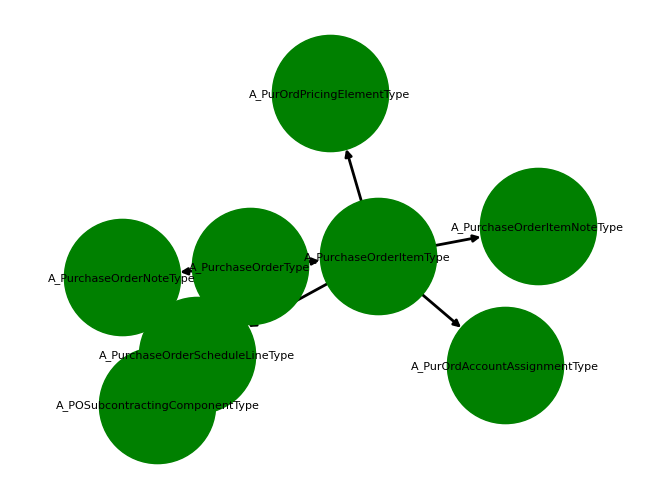

Here is the Python script that generated this plot:
import networkx as nx
import matplotlib.pyplot as plt
import random
import numpy as np

seed = 0
random.seed(seed)
np.random.seed(seed)

# creating a list of nodes:

node_list = ["A_PurchaseOrderType", "A_PurchaseOrderItemType", "A_PurchaseOrderNoteType",
             "A_PurchaseOrderScheduleLineType", "A_PurOrdAccountAssignmentType",
             "A_PurchaseOrderItemNoteType", "A_PurOrdPricingElementType",
             "A_PurchaseOrderScheduleLineType", "A_POSubcontractingComponentType"]

# undirected graph
unDirectedGraph = nx.DiGraph()
# unDirectedGraph1 = nx.DiGraph()

# adding node to the second graph
# unDirectedGraph1.add_nodes_from(['a', 'b', 'c'])
# unDirectedGraph1.add_edges_from([('a', 'b'), ('a', 'c')])

# adding nodes from list
unDirectedGraph.add_nodes_from(node_list)

# simple way of creating edges
list_of_edges = [("A_PurchaseOrderType", "A_PurchaseOrderItemType"),
                 ("A_PurchaseOrderType", "A_PurchaseOrderNoteType"),
                 ("A_PurchaseOrderItemType", "A_PurOrdAccountAssignmentType"),
                 ("A_PurchaseOrderItemType", "A_PurchaseOrderItemNoteType"),
                 ("A_PurchaseOrderItemType", "A_PurOrdPricingElementType"),
                 ("A_PurchaseOrderItemType", "A_PurchaseOrderScheduleLineType"),
                 ("A_PurchaseOrderScheduleLineType", "A_POSubcontractingComponentType")]

# adding edges from list
unDirectedGraph.add_edges_from(list_of_edges)

nx.draw(unDirectedGraph, with_labels=True, node_color="green", node_size=7000,
        font_color="black", font_size=8, font_family="Times New Roman", width=2)

# nx.draw(unDirectedGraph1, with_labels=True, node_color="green", node_size=7000,
#         font_color="black", font_size=8, font_family="Times New Roman", width=2)

# show the graph. use the matplotlib library
plt.margins(0.2)
plt.show()
